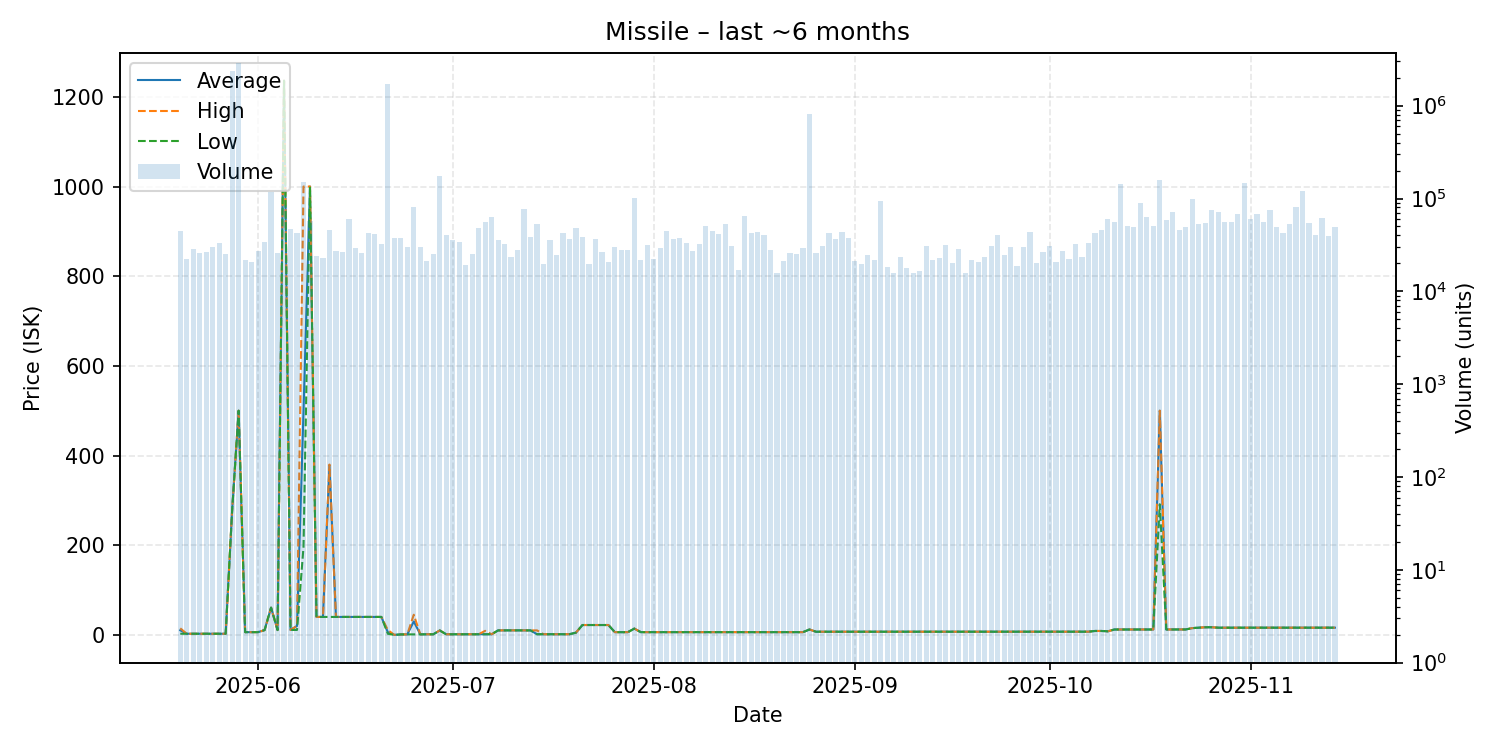

The file beside this chart, header and first rows:
date, average, highest, lowest, order_count, volume
2025-05-20, 10.23, 14.66, 2.52, 166, 44722
2025-05-21, 2.52, 2.52, 2.52, 147, 22471
2025-05-22, 2.52, 2.52, 2.52, 148, 28421
2025-05-23, 2.52, 2.52, 2.52, 151, 25900
2025-05-24, 2.52, 2.52, 2.52, 151, 26345
2025-05-25, 2.52, 2.52, 2.52, 169, 30349
2025-05-26, 2.52, 2.52, 2.52, 154, 33559
2025-05-27, 2.52, 2.52, 2.52, 167, 25459
2025-05-28, 278.0, 278.0, 278.0, 173, 2372517
2025-05-29, 500.0, 500.0, 500.0, 193, 2847805
2025-05-30, 6.01, 6.03, 6.01, 182, 21621
2025-05-31, 6.08, 6.08, 6.08, 164, 20614
2025-06-01, 6.08, 6.08, 6.08, 179, 26988
2025-06-02, 10.71, 10.72, 10.71, 189, 33939
2025-06-03, 60.75, 60.75, 60.75, 211, 116676
2025-06-04, 10.77, 10.78, 10.75, 137, 25757
2025-06-05, 1236, 1236, 1236, 164, 85859
2025-06-06, 11.0, 11.0, 11.0, 174, 47448
2025-06-07, 20.0, 20.01, 11.0, 178, 42802
2025-06-08, 498.9, 1000, 196.0, 273, 150639
2025-06-09, 1000, 1000, 1000, 196, 57225
2025-06-10, 40.04, 40.04, 40.04, 139, 23812
2025-06-11, 40.03, 40.04, 40.03, 141, 22995
2025-06-12, 377.5, 379.9, 40.03, 156, 45438
2025-06-13, 40.03, 40.03, 40.03, 144, 27031
2025-06-14, 40.03, 40.03, 40.03, 151, 26414
2025-06-15, 40.0, 40.0, 40.0, 202, 60792
2025-06-16, 40.0, 40.0, 40.0, 165, 29324
2025-06-17, 40.0, 40.0, 40.0, 162, 25813
2025-06-18, 40.0, 40.0, 40.0, 132, 42553
2025-06-19, 40.02, 40.02, 40.02, 178, 41501
2025-06-20, 40.02, 40.02, 40.02, 202, 32557
2025-06-21, 6.0, 10.77, 2.5, 193, 1697559
2025-06-22, 0.03, 0.03, 0.02, 124, 37102
2025-06-23, 1.01, 1.01, 1.01, 169, 37709
2025-06-24, 1.07, 1.08, 1.06, 159, 30376
2025-06-25, 29.97, 44.99, 1.24, 187, 80880
2025-06-26, 1.26, 1.26, 1.26, 150, 30337
2025-06-27, 1.3, 1.3, 1.3, 135, 21239
2025-06-28, 1.35, 1.35, 1.34, 148, 25327
2025-06-29, 9.84, 9.84, 9.84, 189, 172867
2025-06-30, 1.36, 1.37, 1.35, 162, 40177
2025-07-01, 1.36, 1.36, 1.36, 155, 35558
2025-07-02, 1.36, 1.36, 1.36, 157, 33858
2025-07-03, 1.35, 1.35, 1.35, 128, 19037
2025-07-04, 1.37, 1.37, 1.37, 125, 25369
2025-07-05, 1.37, 1.37, 1.37, 189, 48489
2025-07-06, 1.41, 8.99, 1.4, 172, 56093
2025-07-07, 1.41, 1.41, 1.41, 148, 62964
2025-07-08, 10.0, 10.0, 10.0, 157, 35840
2025-07-09, 10.1, 10.1, 10.1, 151, 32574
2025-07-10, 10.1, 10.1, 10.1, 163, 23474
2025-07-11, 10.0, 10.0, 10.0, 147, 27631
2025-07-12, 10.0, 10.0, 10.0, 182, 76473
2025-07-13, 10.0, 10.0, 10.0, 172, 38904
2025-07-14, 1.46, 10.0, 1.46, 149, 53637
2025-07-15, 1.46, 1.46, 1.46, 169, 19568
2025-07-16, 1.46, 1.46, 1.46, 148, 36039
2025-07-17, 1.47, 1.47, 1.47, 124, 24701
2025-07-18, 1.47, 1.47, 1.47, 155, 42287
... 119 more rows
